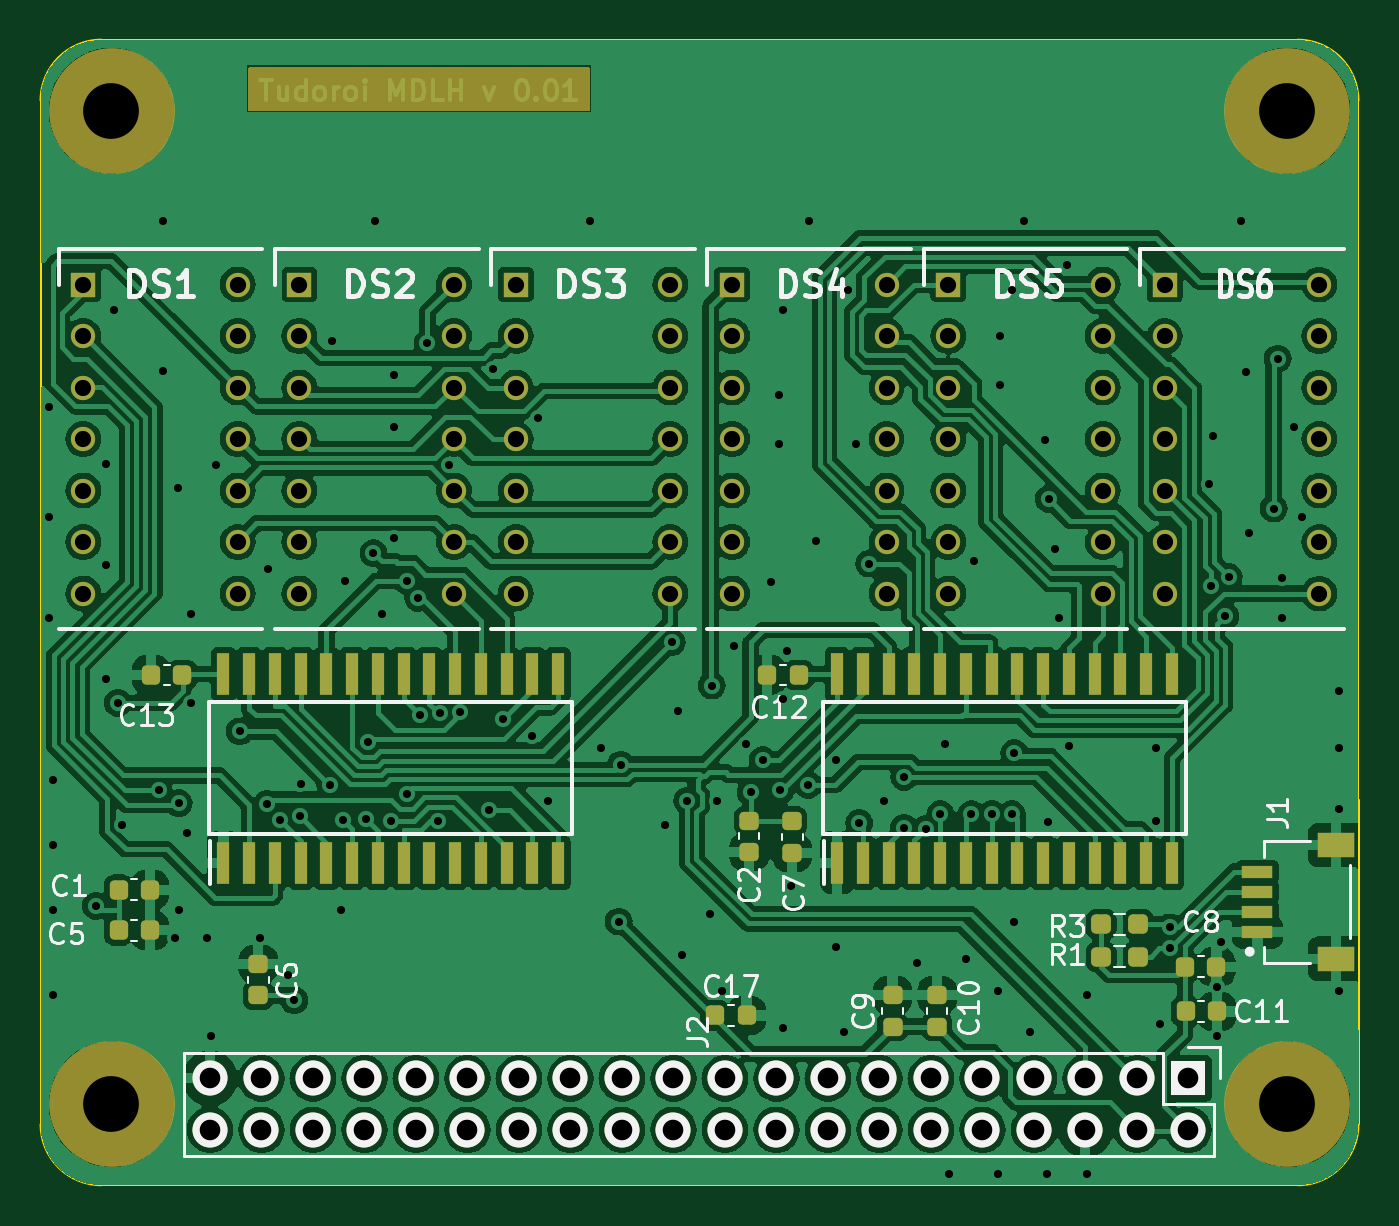
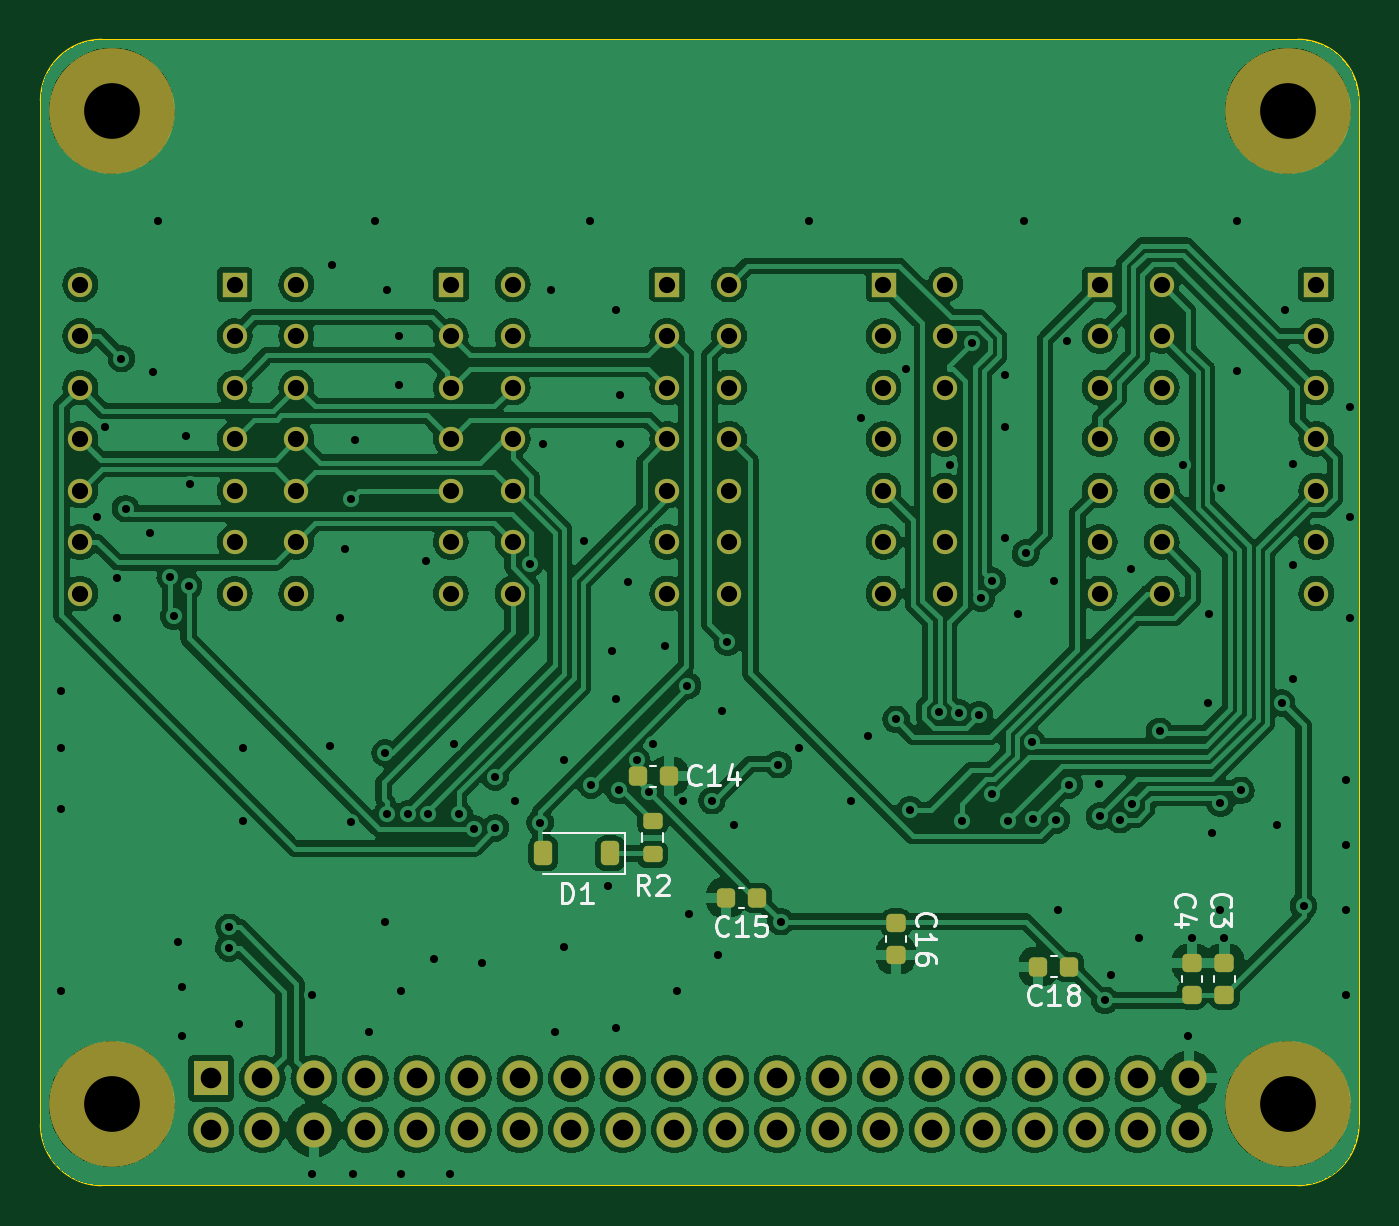
Circuit board: 11 layer files. Board 65.0 x 56.5 mm.
- bottom_copper: ltp_kikad-B_Cu.gbl (264812 bytes)
- bottom_mask: ltp_kikad-B_Mask.gbs (5738 bytes)
- paste: ltp_kikad-B_Paste.gbp (2099 bytes)
- bottom_silk: ltp_kikad-B_Silkscreen.gbo (13303 bytes)
- outline: ltp_kikad-Edge_Cuts.gm1 (1092 bytes)
- top_copper: ltp_kikad-F_Cu.gtl (339465 bytes)
- top_mask: ltp_kikad-F_Mask.gts (8335 bytes)
- paste: ltp_kikad-F_Paste.gtp (4241 bytes)
- top_silk: ltp_kikad-F_Silkscreen.gto (40047 bytes)
- drill: ltp_kikad-NPTH.drl (395 bytes)
- drill: ltp_kikad-PTH.drl (4888 bytes)

=== bottom_copper: ltp_kikad-B_Cu.gbl (264812 bytes, source omitted) ===
=== bottom_mask: ltp_kikad-B_Mask.gbs ===
%TF.GenerationSoftware,KiCad,Pcbnew,7.0.5*%
%TF.CreationDate,2023-07-27T20:23:41+03:00*%
%TF.ProjectId,ltp_kikad,6c74705f-6b69-46b6-9164-2e6b69636164,rev?*%
%TF.SameCoordinates,Original*%
%TF.FileFunction,Soldermask,Bot*%
%TF.FilePolarity,Negative*%
%FSLAX46Y46*%
G04 Gerber Fmt 4.6, Leading zero omitted, Abs format (unit mm)*
G04 Created by KiCad (PCBNEW 7.0.5) date 2023-07-27 20:23:41*
%MOMM*%
%LPD*%
G01*
G04 APERTURE LIST*
G04 Aperture macros list*
%AMRoundRect*
0 Rectangle with rounded corners*
0 $1 Rounding radius*
0 $2 $3 $4 $5 $6 $7 $8 $9 X,Y pos of 4 corners*
0 Add a 4 corners polygon primitive as box body*
4,1,4,$2,$3,$4,$5,$6,$7,$8,$9,$2,$3,0*
0 Add four circle primitives for the rounded corners*
1,1,$1+$1,$2,$3*
1,1,$1+$1,$4,$5*
1,1,$1+$1,$6,$7*
1,1,$1+$1,$8,$9*
0 Add four rect primitives between the rounded corners*
20,1,$1+$1,$2,$3,$4,$5,0*
20,1,$1+$1,$4,$5,$6,$7,0*
20,1,$1+$1,$6,$7,$8,$9,0*
20,1,$1+$1,$8,$9,$2,$3,0*%
G04 Aperture macros list end*
%ADD10R,1.200000X1.200000*%
%ADD11C,1.200000*%
%ADD12C,6.200000*%
%ADD13R,1.727200X1.727200*%
%ADD14O,1.727200X1.727200*%
%ADD15RoundRect,0.225000X-0.225000X-0.375000X0.225000X-0.375000X0.225000X0.375000X-0.225000X0.375000X0*%
%ADD16RoundRect,0.225000X-0.225000X-0.250000X0.225000X-0.250000X0.225000X0.250000X-0.225000X0.250000X0*%
%ADD17RoundRect,0.225000X0.225000X0.250000X-0.225000X0.250000X-0.225000X-0.250000X0.225000X-0.250000X0*%
%ADD18RoundRect,0.225000X-0.250000X0.225000X-0.250000X-0.225000X0.250000X-0.225000X0.250000X0.225000X0*%
%ADD19RoundRect,0.200000X0.275000X-0.200000X0.275000X0.200000X-0.275000X0.200000X-0.275000X-0.200000X0*%
G04 APERTURE END LIST*
D10*
%TO.C,DS6*%
X174407900Y-65151000D03*
D11*
X174407900Y-67691000D03*
X174407900Y-70231000D03*
X174407900Y-72771000D03*
X174407900Y-75311000D03*
X174407900Y-77851000D03*
X174407900Y-80391000D03*
X182027900Y-80391000D03*
X182027900Y-77851000D03*
X182027900Y-75311000D03*
X182027900Y-72771000D03*
X182027900Y-70231000D03*
X182027900Y-67691000D03*
X182027900Y-65151000D03*
%TD*%
D10*
%TO.C,DS3*%
X142403900Y-65148600D03*
D11*
X142403900Y-67688600D03*
X142403900Y-70228600D03*
X142403900Y-72768600D03*
X142403900Y-75308600D03*
X142403900Y-77848600D03*
X142403900Y-80388600D03*
X150023900Y-80388600D03*
X150023900Y-77848600D03*
X150023900Y-75308600D03*
X150023900Y-72768600D03*
X150023900Y-70228600D03*
X150023900Y-67688600D03*
X150023900Y-65148600D03*
%TD*%
D12*
%TO.C,*%
X122466800Y-105572200D03*
%TD*%
%TO.C,*%
X180466800Y-56572200D03*
%TD*%
D10*
%TO.C,DS5*%
X163739900Y-65148600D03*
D11*
X163739900Y-67688600D03*
X163739900Y-70228600D03*
X163739900Y-72768600D03*
X163739900Y-75308600D03*
X163739900Y-77848600D03*
X163739900Y-80388600D03*
X171359900Y-80388600D03*
X171359900Y-77848600D03*
X171359900Y-75308600D03*
X171359900Y-72768600D03*
X171359900Y-70228600D03*
X171359900Y-67688600D03*
X171359900Y-65148600D03*
%TD*%
D12*
%TO.C,*%
X180466800Y-105572200D03*
%TD*%
D10*
%TO.C,DS2*%
X131735900Y-65148600D03*
D11*
X131735900Y-67688600D03*
X131735900Y-70228600D03*
X131735900Y-72768600D03*
X131735900Y-75308600D03*
X131735900Y-77848600D03*
X131735900Y-80388600D03*
X139355900Y-80388600D03*
X139355900Y-77848600D03*
X139355900Y-75308600D03*
X139355900Y-72768600D03*
X139355900Y-70228600D03*
X139355900Y-67688600D03*
X139355900Y-65148600D03*
%TD*%
D10*
%TO.C,DS1*%
X121067900Y-65148600D03*
D11*
X121067900Y-67688600D03*
X121067900Y-70228600D03*
X121067900Y-72768600D03*
X121067900Y-75308600D03*
X121067900Y-77848600D03*
X121067900Y-80388600D03*
X128687900Y-80388600D03*
X128687900Y-77848600D03*
X128687900Y-75308600D03*
X128687900Y-72768600D03*
X128687900Y-70228600D03*
X128687900Y-67688600D03*
X128687900Y-65148600D03*
%TD*%
D12*
%TO.C,*%
X122466800Y-56572200D03*
%TD*%
D13*
%TO.C,J2*%
X175580000Y-104300000D03*
D14*
X175580000Y-106840000D03*
X173040000Y-104300000D03*
X173040000Y-106840000D03*
X170500000Y-104300000D03*
X170500000Y-106840000D03*
X167960000Y-104300000D03*
X167960000Y-106840000D03*
X165420000Y-104300000D03*
X165420000Y-106840000D03*
X162880000Y-104300000D03*
X162880000Y-106840000D03*
X160340000Y-104300000D03*
X160340000Y-106840000D03*
X157800000Y-104300000D03*
X157800000Y-106840000D03*
X155260000Y-104300000D03*
X155260000Y-106840000D03*
X152720000Y-104300000D03*
X152720000Y-106840000D03*
X150180000Y-104300000D03*
X150180000Y-106840000D03*
X147640000Y-104300000D03*
X147640000Y-106840000D03*
X145100000Y-104300000D03*
X145100000Y-106840000D03*
X142560000Y-104300000D03*
X142560000Y-106840000D03*
X140020000Y-104300000D03*
X140020000Y-106840000D03*
X137480000Y-104300000D03*
X137480000Y-106840000D03*
X134940000Y-104300000D03*
X134940000Y-106840000D03*
X132400000Y-104300000D03*
X132400000Y-106840000D03*
X129860000Y-104300000D03*
X129860000Y-106840000D03*
X127320000Y-104300000D03*
X127320000Y-106840000D03*
%TD*%
D10*
%TO.C,DS4*%
X153071900Y-65148600D03*
D11*
X153071900Y-67688600D03*
X153071900Y-70228600D03*
X153071900Y-72768600D03*
X153071900Y-75308600D03*
X153071900Y-77848600D03*
X153071900Y-80388600D03*
X160691900Y-80388600D03*
X160691900Y-77848600D03*
X160691900Y-75308600D03*
X160691900Y-72768600D03*
X160691900Y-70228600D03*
X160691900Y-67688600D03*
X160691900Y-65148600D03*
%TD*%
D15*
%TO.C,D1*%
X155887000Y-93200000D03*
X159187000Y-93200000D03*
%TD*%
D16*
%TO.C,C15*%
X148637000Y-95400000D03*
X150187000Y-95400000D03*
%TD*%
D17*
%TO.C,C14*%
X154537000Y-89400000D03*
X152987000Y-89400000D03*
%TD*%
D18*
%TO.C,C16*%
X141787000Y-96650000D03*
X141787000Y-98200000D03*
%TD*%
%TO.C,C3*%
X125587000Y-98625000D03*
X125587000Y-100175000D03*
%TD*%
D16*
%TO.C,C18*%
X133237000Y-98800000D03*
X134787000Y-98800000D03*
%TD*%
D18*
%TO.C,C4*%
X127187000Y-98625000D03*
X127187000Y-100175000D03*
%TD*%
D19*
%TO.C,R2*%
X153787000Y-93250000D03*
X153787000Y-91600000D03*
%TD*%
M02*

=== paste: ltp_kikad-B_Paste.gbp (2099 bytes, source withheld) ===
=== bottom_silk: ltp_kikad-B_Silkscreen.gbo (13303 bytes, source omitted) ===
=== outline: ltp_kikad-Edge_Cuts.gm1 ===
%TF.GenerationSoftware,KiCad,Pcbnew,7.0.5*%
%TF.CreationDate,2023-07-27T20:23:41+03:00*%
%TF.ProjectId,ltp_kikad,6c74705f-6b69-46b6-9164-2e6b69636164,rev?*%
%TF.SameCoordinates,Original*%
%TF.FileFunction,Profile,NP*%
%FSLAX46Y46*%
G04 Gerber Fmt 4.6, Leading zero omitted, Abs format (unit mm)*
G04 Created by KiCad (PCBNEW 7.0.5) date 2023-07-27 20:23:41*
%MOMM*%
%LPD*%
G01*
G04 APERTURE LIST*
%TA.AperFunction,Profile*%
%ADD10C,0.100000*%
%TD*%
G04 APERTURE END LIST*
D10*
X183966800Y-71572200D02*
X183966800Y-56072200D01*
X180966800Y-109572200D02*
G75*
G03*
X183966800Y-106572200I0J3000000D01*
G01*
X183966800Y-90572200D02*
X183966800Y-71572200D01*
X118966800Y-106572200D02*
G75*
G03*
X121966800Y-109572200I3000000J0D01*
G01*
X183970200Y-106563600D02*
X183970200Y-90563600D01*
X183966800Y-56072200D02*
G75*
G03*
X180966800Y-53072200I-3000000J0D01*
G01*
X121966800Y-53072200D02*
G75*
G03*
X118966800Y-56072200I0J-3000000D01*
G01*
X180966800Y-53072200D02*
X121966800Y-53072200D01*
X180966800Y-109572200D02*
X121966800Y-109572200D01*
X118966800Y-106572200D02*
X118966800Y-56072200D01*
M02*

=== top_copper: ltp_kikad-F_Cu.gtl (339465 bytes, source omitted) ===
=== top_mask: ltp_kikad-F_Mask.gts (8335 bytes, source omitted) ===
=== paste: ltp_kikad-F_Paste.gtp ===
%TF.GenerationSoftware,KiCad,Pcbnew,7.0.5*%
%TF.CreationDate,2023-07-27T20:23:40+03:00*%
%TF.ProjectId,ltp_kikad,6c74705f-6b69-46b6-9164-2e6b69636164,rev?*%
%TF.SameCoordinates,Original*%
%TF.FileFunction,Paste,Top*%
%TF.FilePolarity,Positive*%
%FSLAX46Y46*%
G04 Gerber Fmt 4.6, Leading zero omitted, Abs format (unit mm)*
G04 Created by KiCad (PCBNEW 7.0.5) date 2023-07-27 20:23:40*
%MOMM*%
%LPD*%
G01*
G04 APERTURE LIST*
G04 Aperture macros list*
%AMRoundRect*
0 Rectangle with rounded corners*
0 $1 Rounding radius*
0 $2 $3 $4 $5 $6 $7 $8 $9 X,Y pos of 4 corners*
0 Add a 4 corners polygon primitive as box body*
4,1,4,$2,$3,$4,$5,$6,$7,$8,$9,$2,$3,0*
0 Add four circle primitives for the rounded corners*
1,1,$1+$1,$2,$3*
1,1,$1+$1,$4,$5*
1,1,$1+$1,$6,$7*
1,1,$1+$1,$8,$9*
0 Add four rect primitives between the rounded corners*
20,1,$1+$1,$2,$3,$4,$5,0*
20,1,$1+$1,$4,$5,$6,$7,0*
20,1,$1+$1,$6,$7,$8,$9,0*
20,1,$1+$1,$8,$9,$2,$3,0*%
G04 Aperture macros list end*
%ADD10RoundRect,0.225000X-0.225000X-0.250000X0.225000X-0.250000X0.225000X0.250000X-0.225000X0.250000X0*%
%ADD11R,1.550000X0.600000*%
%ADD12R,1.800000X1.200000*%
%ADD13RoundRect,0.225000X0.250000X-0.225000X0.250000X0.225000X-0.250000X0.225000X-0.250000X-0.225000X0*%
%ADD14RoundRect,0.225000X-0.250000X0.225000X-0.250000X-0.225000X0.250000X-0.225000X0.250000X0.225000X0*%
%ADD15RoundRect,0.225000X0.225000X0.250000X-0.225000X0.250000X-0.225000X-0.250000X0.225000X-0.250000X0*%
%ADD16R,0.650000X2.100000*%
%ADD17RoundRect,0.237500X-0.250000X-0.237500X0.250000X-0.237500X0.250000X0.237500X-0.250000X0.237500X0*%
G04 APERTURE END LIST*
D10*
%TO.C,C11*%
X175437000Y-101000000D03*
X176987000Y-101000000D03*
%TD*%
D11*
%TO.C,J1*%
X178987000Y-97100000D03*
X178987000Y-96100000D03*
X178987000Y-95100000D03*
X178987000Y-94100000D03*
D12*
X182862000Y-98400000D03*
X182862000Y-92800000D03*
%TD*%
D13*
%TO.C,C9*%
X160987000Y-101750000D03*
X160987000Y-100200000D03*
%TD*%
D14*
%TO.C,C7*%
X156037000Y-91615000D03*
X156037000Y-93165000D03*
%TD*%
D15*
%TO.C,C5*%
X124362000Y-97000000D03*
X122812000Y-97000000D03*
%TD*%
%TO.C,C13*%
X125962000Y-84400000D03*
X124412000Y-84400000D03*
%TD*%
D16*
%TO.C,IC1*%
X127988900Y-93661600D03*
X129258900Y-93661600D03*
X130528900Y-93661600D03*
X131798900Y-93661600D03*
X133068900Y-93661600D03*
X134338900Y-93661600D03*
X135608900Y-93661600D03*
X136878900Y-93661600D03*
X138148900Y-93661600D03*
X139418900Y-93661600D03*
X140688900Y-93661600D03*
X141958900Y-93661600D03*
X143228900Y-93661600D03*
X144498900Y-93661600D03*
X144498900Y-84361600D03*
X143228900Y-84361600D03*
X141958900Y-84361600D03*
X140688900Y-84361600D03*
X139418900Y-84361600D03*
X138148900Y-84361600D03*
X136878900Y-84361600D03*
X135608900Y-84361600D03*
X134338900Y-84361600D03*
X133068900Y-84361600D03*
X131798900Y-84361600D03*
X130528900Y-84361600D03*
X129258900Y-84361600D03*
X127988900Y-84361600D03*
%TD*%
D14*
%TO.C,C2*%
X153913900Y-91586600D03*
X153913900Y-93136600D03*
%TD*%
D17*
%TO.C,R1*%
X171274500Y-98300000D03*
X173099500Y-98300000D03*
%TD*%
D10*
%TO.C,C1*%
X122812000Y-95000000D03*
X124362000Y-95000000D03*
%TD*%
%TO.C,C17*%
X152237000Y-101200000D03*
X153787000Y-101200000D03*
%TD*%
D14*
%TO.C,C6*%
X129703900Y-98663600D03*
X129703900Y-100213600D03*
%TD*%
D10*
%TO.C,C8*%
X175412000Y-98800000D03*
X176962000Y-98800000D03*
%TD*%
D15*
%TO.C,C12*%
X156362000Y-84400000D03*
X154812000Y-84400000D03*
%TD*%
D17*
%TO.C,R3*%
X171274500Y-96700000D03*
X173099500Y-96700000D03*
%TD*%
D16*
%TO.C,IC2*%
X158258900Y-93661600D03*
X159528900Y-93661600D03*
X160798900Y-93661600D03*
X162068900Y-93661600D03*
X163338900Y-93661600D03*
X164608900Y-93661600D03*
X165878900Y-93661600D03*
X167148900Y-93661600D03*
X168418900Y-93661600D03*
X169688900Y-93661600D03*
X170958900Y-93661600D03*
X172228900Y-93661600D03*
X173498900Y-93661600D03*
X174768900Y-93661600D03*
X174768900Y-84361600D03*
X173498900Y-84361600D03*
X172228900Y-84361600D03*
X170958900Y-84361600D03*
X169688900Y-84361600D03*
X168418900Y-84361600D03*
X167148900Y-84361600D03*
X165878900Y-84361600D03*
X164608900Y-84361600D03*
X163338900Y-84361600D03*
X162068900Y-84361600D03*
X160798900Y-84361600D03*
X159528900Y-84361600D03*
X158258900Y-84361600D03*
%TD*%
D13*
%TO.C,C10*%
X163187000Y-101750000D03*
X163187000Y-100200000D03*
%TD*%
M02*

=== top_silk: ltp_kikad-F_Silkscreen.gto (40047 bytes, source omitted) ===
=== drill: ltp_kikad-NPTH.drl ===
M48
; DRILL file {KiCad 7.0.5} date Thu Jul 27 20:23:35 2023
; FORMAT={-:-/ absolute / inch / decimal}
; #@! TF.CreationDate,2023-07-27T20:23:35+03:00
; #@! TF.GenerationSoftware,Kicad,Pcbnew,7.0.5
; #@! TF.FileFunction,NonPlated,1,2,NPTH
FMAT,2
INCH
; #@! TA.AperFunction,NonPlated,NPTH,ComponentDrill
T1C0.1083
%
G90
G05
T1
X4.8215Y-2.2273
X4.8215Y-4.1564
X7.105Y-2.2273
X7.105Y-4.1564
T0
M30

=== drill: ltp_kikad-PTH.drl ===
M48
; DRILL file {KiCad 7.0.5} date Thu Jul 27 20:23:35 2023
; FORMAT={-:-/ absolute / inch / decimal}
; #@! TF.CreationDate,2023-07-27T20:23:35+03:00
; #@! TF.GenerationSoftware,Kicad,Pcbnew,7.0.5
; #@! TF.FileFunction,Plated,1,2,PTH
FMAT,2
INCH
; #@! TA.AperFunction,Plated,PTH,ViaDrill
T1C0.0157
; #@! TA.AperFunction,Plated,PTH,ComponentDrill
T2C0.0315
; #@! TA.AperFunction,Plated,PTH,ComponentDrill
T3C0.0400
%
G90
G05
T1
X4.7003Y-2.8031
X4.7003Y-3.0157
X4.7003Y-3.2126
X4.7081Y-3.5276
X4.7081Y-3.6535
X4.7081Y-3.7795
X4.7081Y-3.9449
X4.7909Y-3.7717
X4.8105Y-2.9134
X4.8105Y-3.1102
X4.8105Y-3.3307
X4.8263Y-2.6142
X4.8335Y-3.3773
X4.842Y-3.6142
X4.9129Y-3.5473
X4.9207Y-2.4409
X4.9207Y-2.7323
X4.9444Y-3.8346
X4.9502Y-2.9606
X4.9522Y-3.5718
X4.9522Y-3.7795
X4.968Y-3.6299
X4.975Y-3.205
X4.9759Y-3.378
X5.0074Y-3.8346
X5.0152Y-4.0236
X5.025Y-2.915
X5.0704Y-3.4326
X5.1097Y-3.8346
X5.123Y-3.5733
X5.1255Y-3.1181
X5.1479Y-3.6038
X5.1648Y-3.9055
X5.1765Y-3.9549
X5.1867Y-3.597
X5.1885Y-3.5354
X5.2459Y-3.5364
X5.25Y-2.675
X5.2672Y-3.7795
X5.2707Y-3.6043
X5.275Y-3.14
X5.3166Y-3.6034
X5.3189Y-3.4535
X5.3302Y-3.0866
X5.3341Y-2.4409
X5.3459Y-3.2047
X5.365Y-3.6057
X5.3696Y-2.7402
X5.3696Y-2.8425
X5.3696Y-3.057
X5.395Y-3.1405
X5.395Y-3.554
X5.4168Y-3.1732
X5.4203Y-3.4005
X5.435Y-2.6785
X5.455Y-3.6071
X5.4597Y-3.3971
X5.4768Y-2.9149
X5.499Y-3.3948
X5.5552Y-3.5848
X5.5624Y-2.7292
X5.5822Y-3.4094
X5.6373Y-3.4409
X5.6496Y-2.8233
X5.6688Y-3.5669
X5.7515Y-2.4409
X5.7711Y-3.4646
X5.8063Y-3.802
X5.8105Y-3.4969
X5.8971Y-3.6142
X5.9095Y-3.2595
X5.9207Y-3.3937
X5.9286Y-3.8661
X5.9395Y-3.5669
X5.9837Y-3.7874
X5.9873Y-3.3437
X5.9965Y-3.5669
X6.0074Y-3.937
X6.031Y-3.2677
X6.0545Y-3.4568
X6.0625Y-3.5512
X6.086Y-3.4883
X6.1019Y-3.1417
X6.1176Y-2.7795
X6.1176Y-2.874
X6.1202Y-3.5473
X6.1255Y-2.6142
X6.1255Y-3.3701
X6.1255Y-4.0079
X6.1333Y-3.2756
X6.1412Y-3.7323
X6.1743Y-3.5363
X6.1767Y-2.4409
X6.1885Y-3.063
X6.2278Y-3.4882
X6.2278Y-3.8504
X6.2436Y-4.0157
X6.2515Y-2.5748
X6.2672Y-2.874
X6.2732Y-3.61
X6.2928Y-3.1068
X6.3223Y-3.5669
X6.36Y-3.62
X6.3605Y-3.5209
X6.3853Y-3.8819
X6.4021Y-3.6216
X6.4307Y-3.593
X6.4404Y-3.4567
X6.4483Y-4.2913
X6.4798Y-3.874
X6.4913Y-3.593
X6.4956Y-3.1024
X6.5307Y-3.593
X6.5428Y-3.937
X6.5428Y-4.2913
X6.5467Y-2.6654
X6.5467Y-2.7598
X6.57Y-2.575
X6.57Y-3.593
X6.5743Y-3.4746
X6.5743Y-3.8031
X6.594Y-2.4409
X6.6058Y-4.0157
X6.6333Y-2.8661
X6.6373Y-4.2913
X6.6396Y-3.6086
X6.6411Y-2.9814
X6.653Y-3.0787
X6.6609Y-3.2126
X6.6767Y-2.5276
X6.6806Y-3.4606
X6.716Y-3.9449
X6.716Y-4.2913
X6.8499Y-3.4646
X6.8499Y-3.6063
X6.8578Y-4.0
X6.8769Y-3.8131
X6.8775Y-3.8529
X6.9522Y-2.9528
X6.9558Y-3.15
X6.9601Y-2.8583
X6.968Y-3.9291
X6.968Y-4.0236
X6.9759Y-3.8425
X6.9843Y-3.2087
X6.9912Y-3.1328
X7.0152Y-2.4409
X7.025Y-2.735
X7.031Y-3.0472
X7.0782Y-3.0
X7.0861Y-2.7087
X7.094Y-3.1339
X7.094Y-3.2126
X7.1176Y-2.8425
X7.1333Y-3.0157
X7.2042Y-3.3543
X7.2042Y-3.4646
X7.2042Y-3.5827
X7.2042Y-3.937
T2
X4.7665Y-2.5649
X4.7665Y-2.6649
X4.7665Y-2.7649
X4.7665Y-2.8649
X4.7665Y-2.9649
X4.7665Y-3.0649
X4.7665Y-3.1649
X5.0665Y-2.5649
X5.0665Y-2.6649
X5.0665Y-2.7649
X5.0665Y-2.8649
X5.0665Y-2.9649
X5.0665Y-3.0649
X5.0665Y-3.1649
X5.1865Y-2.5649
X5.1865Y-2.6649
X5.1865Y-2.7649
X5.1865Y-2.8649
X5.1865Y-2.9649
X5.1865Y-3.0649
X5.1865Y-3.1649
X5.4865Y-2.5649
X5.4865Y-2.6649
X5.4865Y-2.7649
X5.4865Y-2.8649
X5.4865Y-2.9649
X5.4865Y-3.0649
X5.4865Y-3.1649
X5.6065Y-2.5649
X5.6065Y-2.6649
X5.6065Y-2.7649
X5.6065Y-2.8649
X5.6065Y-2.9649
X5.6065Y-3.0649
X5.6065Y-3.1649
X5.9065Y-2.5649
X5.9065Y-2.6649
X5.9065Y-2.7649
X5.9065Y-2.8649
X5.9065Y-2.9649
X5.9065Y-3.0649
X5.9065Y-3.1649
X6.0265Y-2.5649
X6.0265Y-2.6649
X6.0265Y-2.7649
X6.0265Y-2.8649
X6.0265Y-2.9649
X6.0265Y-3.0649
X6.0265Y-3.1649
X6.3265Y-2.5649
X6.3265Y-2.6649
X6.3265Y-2.7649
X6.3265Y-2.8649
X6.3265Y-2.9649
X6.3265Y-3.0649
X6.3265Y-3.1649
X6.4465Y-2.5649
X6.4465Y-2.6649
X6.4465Y-2.7649
X6.4465Y-2.8649
X6.4465Y-2.9649
X6.4465Y-3.0649
X6.4465Y-3.1649
X6.7465Y-2.5649
X6.7465Y-2.6649
X6.7465Y-2.7649
X6.7465Y-2.8649
X6.7465Y-2.9649
X6.7465Y-3.0649
X6.7465Y-3.1649
X6.8665Y-2.565
X6.8665Y-2.665
X6.8665Y-2.765
X6.8665Y-2.865
X6.8665Y-2.965
X6.8665Y-3.065
X6.8665Y-3.165
X7.1665Y-2.565
X7.1665Y-2.665
X7.1665Y-2.765
X7.1665Y-2.865
X7.1665Y-2.965
X7.1665Y-3.065
X7.1665Y-3.165
T3
X5.0126Y-4.1063
X5.0126Y-4.2063
X5.1126Y-4.1063
X5.1126Y-4.2063
X5.2126Y-4.1063
X5.2126Y-4.2063
X5.3126Y-4.1063
X5.3126Y-4.2063
X5.4126Y-4.1063
X5.4126Y-4.2063
X5.5126Y-4.1063
X5.5126Y-4.2063
X5.6126Y-4.1063
X5.6126Y-4.2063
X5.7126Y-4.1063
X5.7126Y-4.2063
X5.8126Y-4.1063
X5.8126Y-4.2063
X5.9126Y-4.1063
X5.9126Y-4.2063
X6.0126Y-4.1063
X6.0126Y-4.2063
X6.1126Y-4.1063
X6.1126Y-4.2063
X6.2126Y-4.1063
X6.2126Y-4.2063
X6.3126Y-4.1063
X6.3126Y-4.2063
X6.4126Y-4.1063
X6.4126Y-4.2063
X6.5126Y-4.1063
X6.5126Y-4.2063
X6.6126Y-4.1063
X6.6126Y-4.2063
X6.7126Y-4.1063
X6.7126Y-4.2063
X6.8126Y-4.1063
X6.8126Y-4.2063
X6.9126Y-4.1063
X6.9126Y-4.2063
T0
M30

